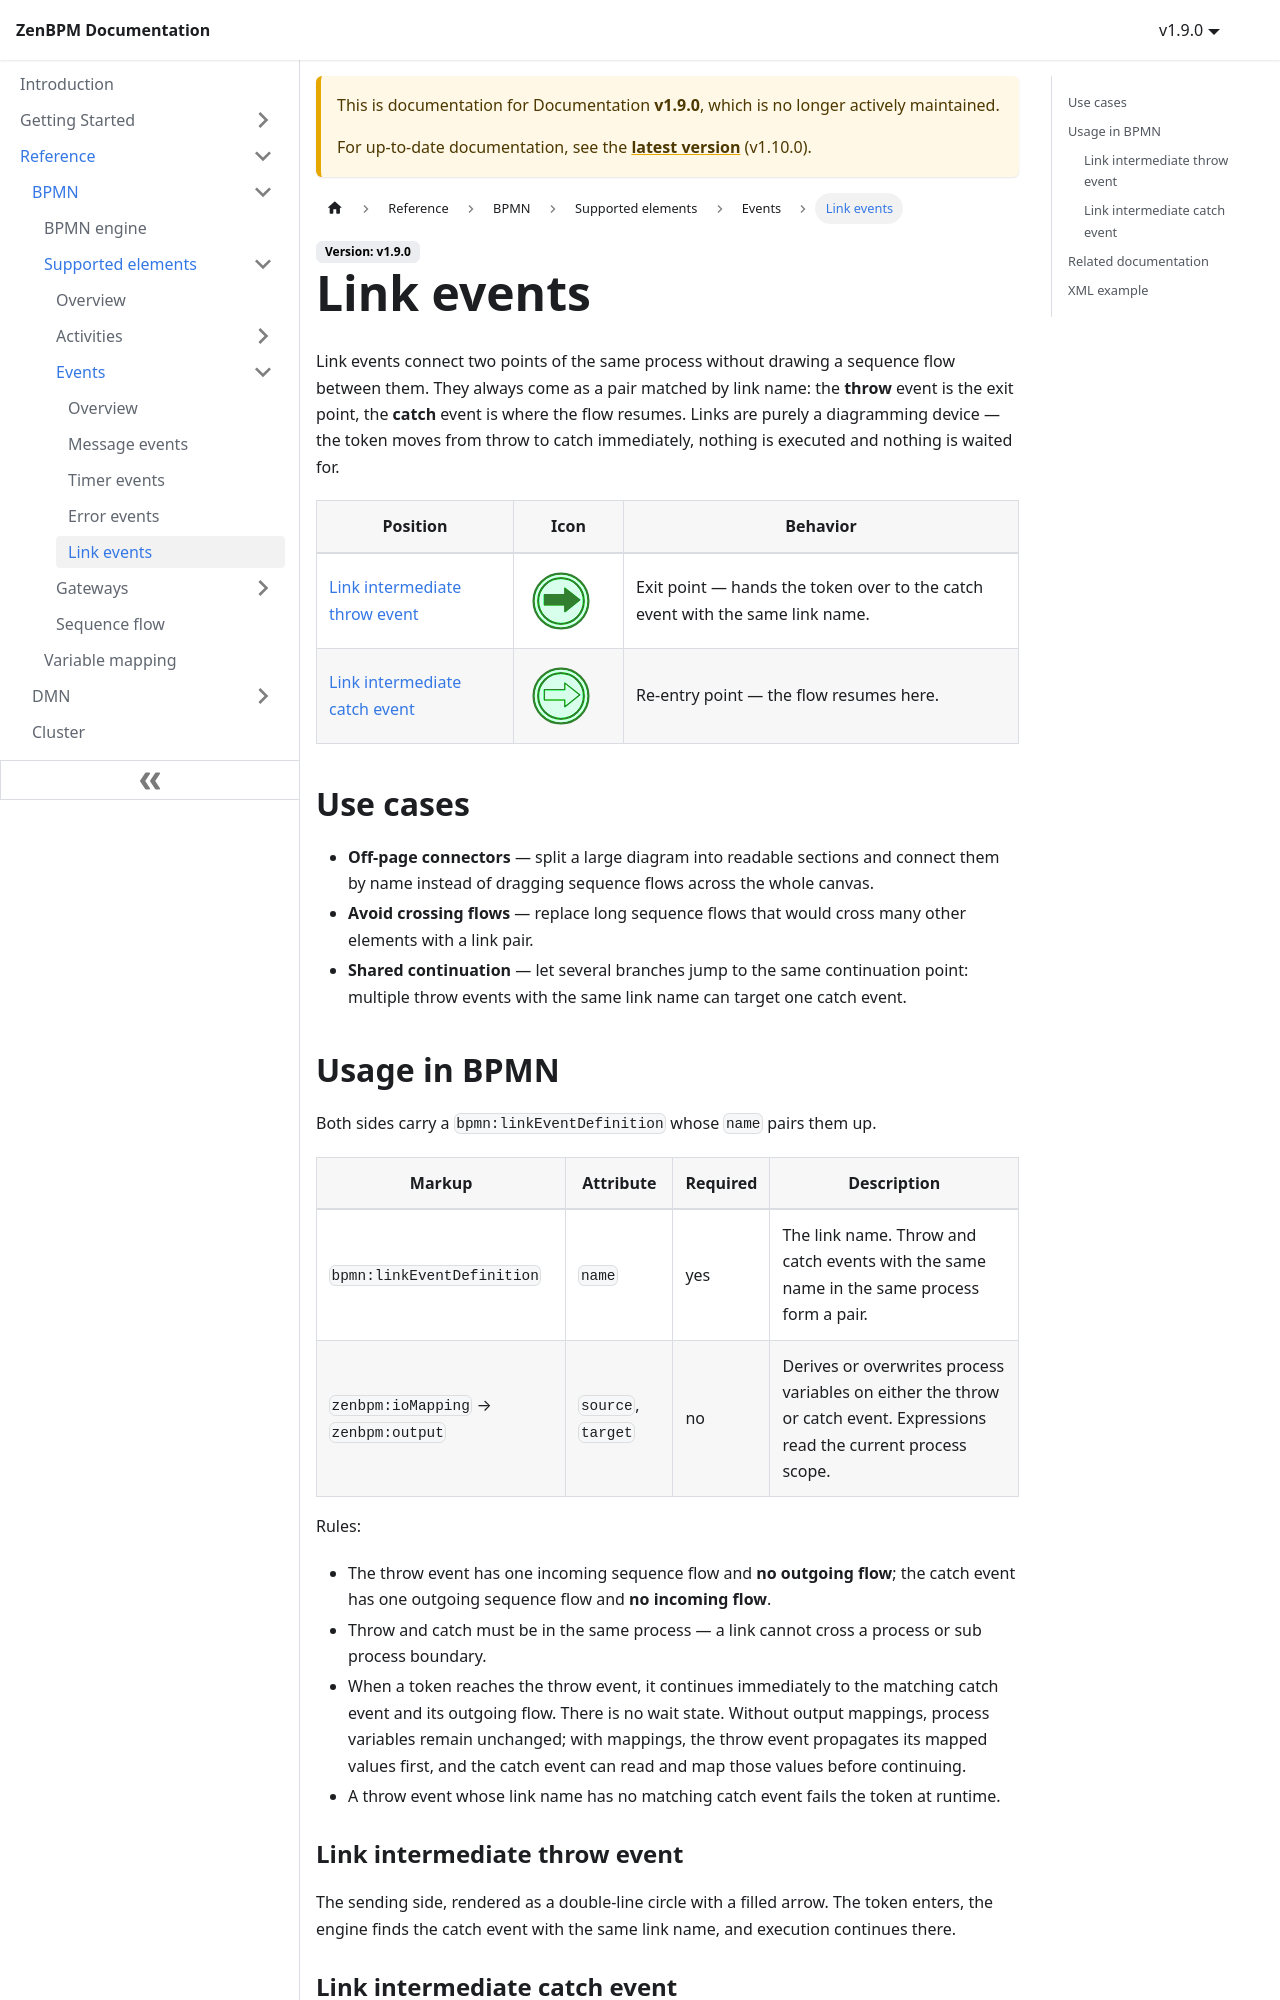

repository: pbinitiative/zenbpm-docusaurus · page: v1.9.0/reference/bpmn/supported-elements/events/link-events/index.html · generator: docusaurus

---
sidebar_position: 40
---

# Link events

Link events connect two points of the same process without drawing a sequence flow between them. They always come as a pair matched by link name: the **throw** event is the exit point, the **catch** event is where the flow resumes. Links are purely a diagramming device — the token moves from throw to catch immediately, nothing is executed and nothing is waited for.

<table className="bpmn-types-table">
  <thead>
    <tr>
      <th>Position</th>
      <th style={{width: '110px'}}>Icon</th>
      <th>Behavior</th>
    </tr>
  </thead>
  <tbody>
    <tr>
      <td><a href="#link-intermediate-throw-event">Link intermediate throw event</a></td>
      <td><a href="#link-intermediate-throw-event"><img className="bpmn-supported" src={require('!url-loader!../../../assets/bpmn/events/link-intermediate-throw.svg').default} alt="Link intermediate throw event" height="70" /></a></td>
      <td>Exit point — hands the token over to the catch event with the same link name.</td>
    </tr>
    <tr>
      <td><a href="#link-intermediate-catch-event">Link intermediate catch event</a></td>
      <td><a href="#link-intermediate-catch-event"><img className="bpmn-supported" src={require('!url-loader!../../../assets/bpmn/events/link-intermediate-catch.svg').default} alt="Link intermediate catch event" height="70" /></a></td>
      <td>Re-entry point — the flow resumes here.</td>
    </tr>
  </tbody>
</table>

## Use cases

- **Off-page connectors** — split a large diagram into readable sections and connect them by name instead of dragging sequence flows across the whole canvas.
- **Avoid crossing flows** — replace long sequence flows that would cross many other elements with a link pair.
- **Shared continuation** — let several branches jump to the same continuation point: multiple throw events with the same link name can target one catch event.
